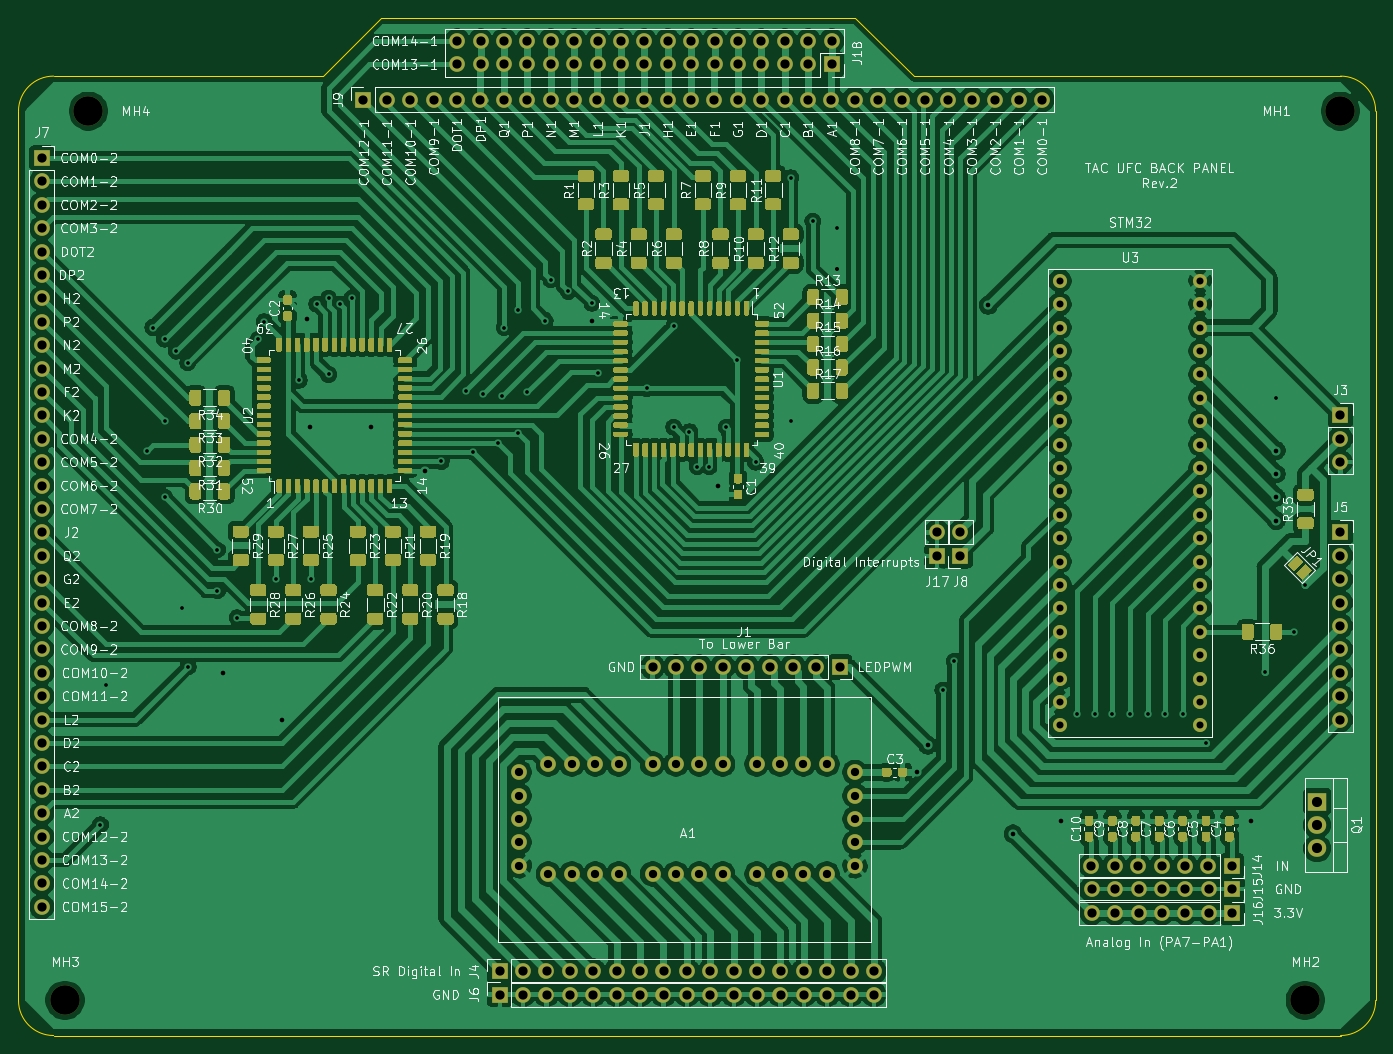
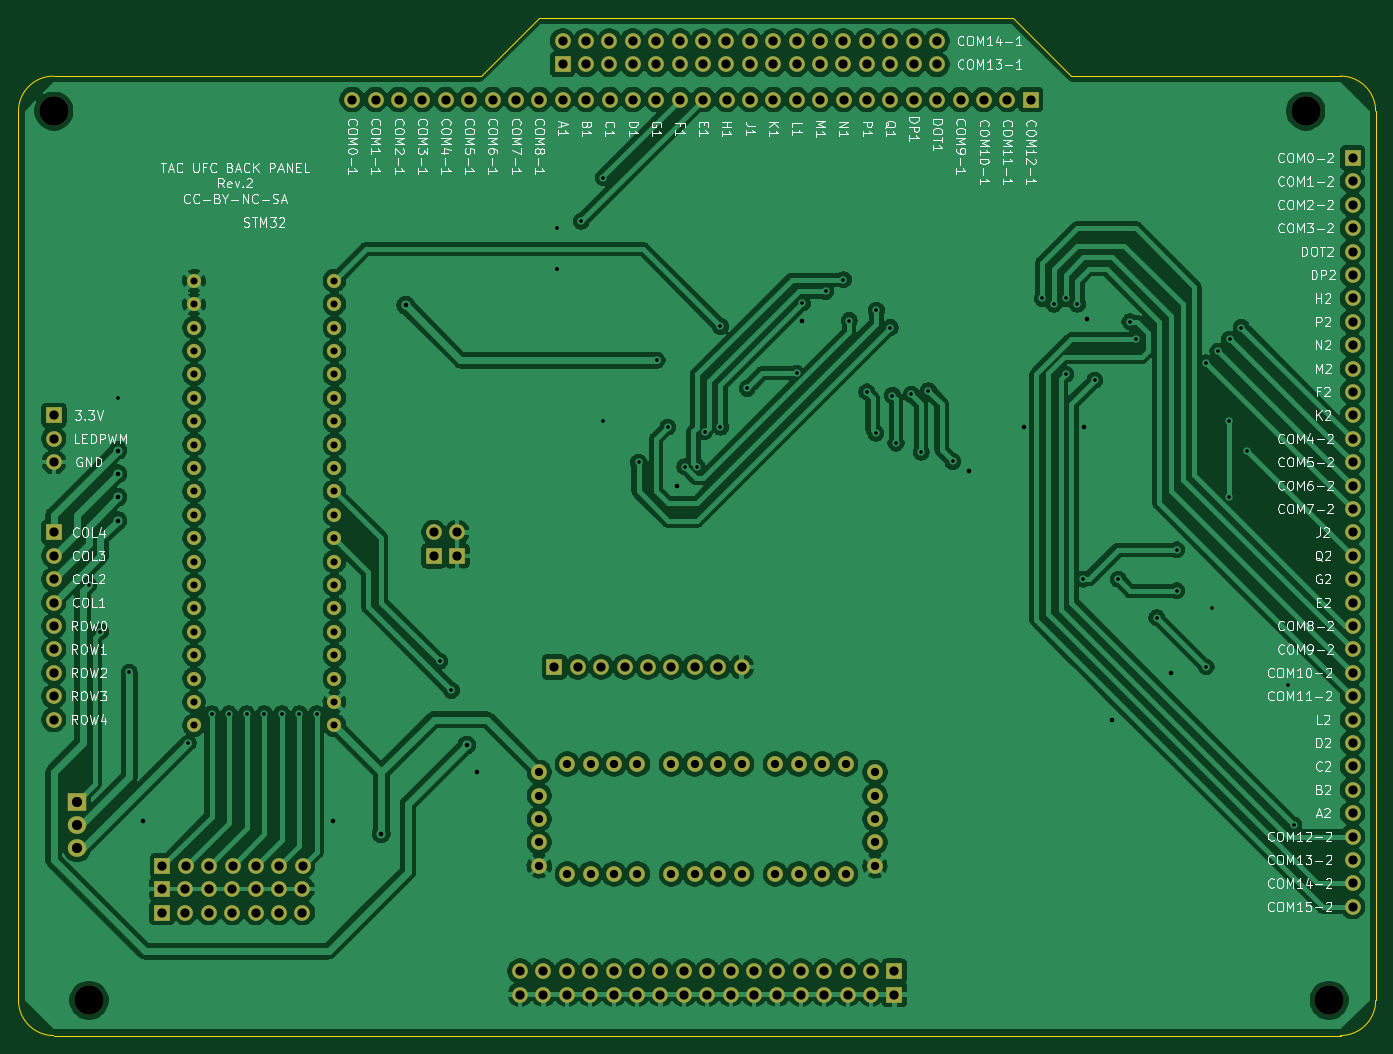
Circuit board: 11 layer files. Board 147.3 x 110.5 mm.
- bottom_copper: backside-B_Cu.gbr (360234 bytes)
- bottom_mask: backside-B_Mask.gbr (7564 bytes)
- paste: backside-B_Paste.gbr (459 bytes)
- bottom_silk: backside-B_SilkS.gbr (90062 bytes)
- outline: backside-Edge_Cuts.gbr (1191 bytes)
- top_copper: backside-F_Cu.gbr (438343 bytes)
- top_mask: backside-F_Mask.gbr (73407 bytes)
- paste: backside-F_Paste.gbr (65970 bytes)
- top_silk: backside-F_SilkS.gbr (164791 bytes)
- drill: backside-NPTH.drl (336 bytes)
- drill: backside-PTH.drl (4983 bytes)

=== bottom_copper: backside-B_Cu.gbr (360234 bytes, source omitted) ===
=== bottom_mask: backside-B_Mask.gbr (7564 bytes, source omitted) ===
=== paste: backside-B_Paste.gbr ===
%TF.GenerationSoftware,KiCad,Pcbnew,(5.1.9)-1*%
%TF.CreationDate,2021-06-11T11:16:04-04:00*%
%TF.ProjectId,backside,6261636b-7369-4646-952e-6b696361645f,rev?*%
%TF.SameCoordinates,Original*%
%TF.FileFunction,Paste,Bot*%
%TF.FilePolarity,Positive*%
%FSLAX46Y46*%
G04 Gerber Fmt 4.6, Leading zero omitted, Abs format (unit mm)*
G04 Created by KiCad (PCBNEW (5.1.9)-1) date 2021-06-11 11:16:04*
%MOMM*%
%LPD*%
G01*
G04 APERTURE LIST*
G04 APERTURE END LIST*
M02*

=== bottom_silk: backside-B_SilkS.gbr (90062 bytes, source omitted) ===
=== outline: backside-Edge_Cuts.gbr ===
%TF.GenerationSoftware,KiCad,Pcbnew,(5.1.9)-1*%
%TF.CreationDate,2021-06-11T11:16:04-04:00*%
%TF.ProjectId,backside,6261636b-7369-4646-952e-6b696361645f,rev?*%
%TF.SameCoordinates,Original*%
%TF.FileFunction,Profile,NP*%
%FSLAX46Y46*%
G04 Gerber Fmt 4.6, Leading zero omitted, Abs format (unit mm)*
G04 Created by KiCad (PCBNEW (5.1.9)-1) date 2021-06-11 11:16:04*
%MOMM*%
%LPD*%
G01*
G04 APERTURE LIST*
%TA.AperFunction,Profile*%
%ADD10C,0.050000*%
%TD*%
G04 APERTURE END LIST*
D10*
X78740000Y-48260000D02*
X125095000Y-48260000D01*
X72390000Y-41910000D02*
X78740000Y-48260000D01*
X20955000Y-41910000D02*
X72390000Y-41910000D01*
X14605000Y-48260000D02*
X20955000Y-41910000D01*
X-14605000Y-48260000D02*
X14605000Y-48260000D01*
X-18415000Y-148590000D02*
X-18415000Y-52070000D01*
X125095000Y-152400000D02*
X-14605000Y-152400000D01*
X128905000Y-52070000D02*
X128905000Y-148590000D01*
X128905000Y-148590000D02*
G75*
G02*
X125095000Y-152400000I-3810000J0D01*
G01*
X-14605000Y-152400000D02*
G75*
G02*
X-18415000Y-148590000I0J3810000D01*
G01*
X-18415000Y-52070000D02*
G75*
G02*
X-14605000Y-48260000I3810000J0D01*
G01*
X125095000Y-48260000D02*
G75*
G02*
X128905000Y-52070000I0J-3810000D01*
G01*
M02*

=== top_copper: backside-F_Cu.gbr (438343 bytes, source omitted) ===
=== top_mask: backside-F_Mask.gbr (73407 bytes, source omitted) ===
=== paste: backside-F_Paste.gbr (65970 bytes, source omitted) ===
=== top_silk: backside-F_SilkS.gbr (164791 bytes, source omitted) ===
=== drill: backside-NPTH.drl ===
M48
; DRILL file {KiCad (5.1.9)-1} date 06/11/21 11:16:06
; FORMAT={-:-/ absolute / inch / decimal}
; #@! TF.CreationDate,2021-06-11T11:16:06-04:00
; #@! TF.GenerationSoftware,Kicad,Pcbnew,(5.1.9)-1
; #@! TF.FileFunction,NonPlated,1,2,NPTH
FMAT,2
INCH
T1C0.1260
%
G90
G05
T1
X-0.526Y-5.85
X-0.426Y-2.05
X4.774Y-5.85
X4.924Y-2.05
T0
M30

=== drill: backside-PTH.drl (4983 bytes, source omitted) ===
